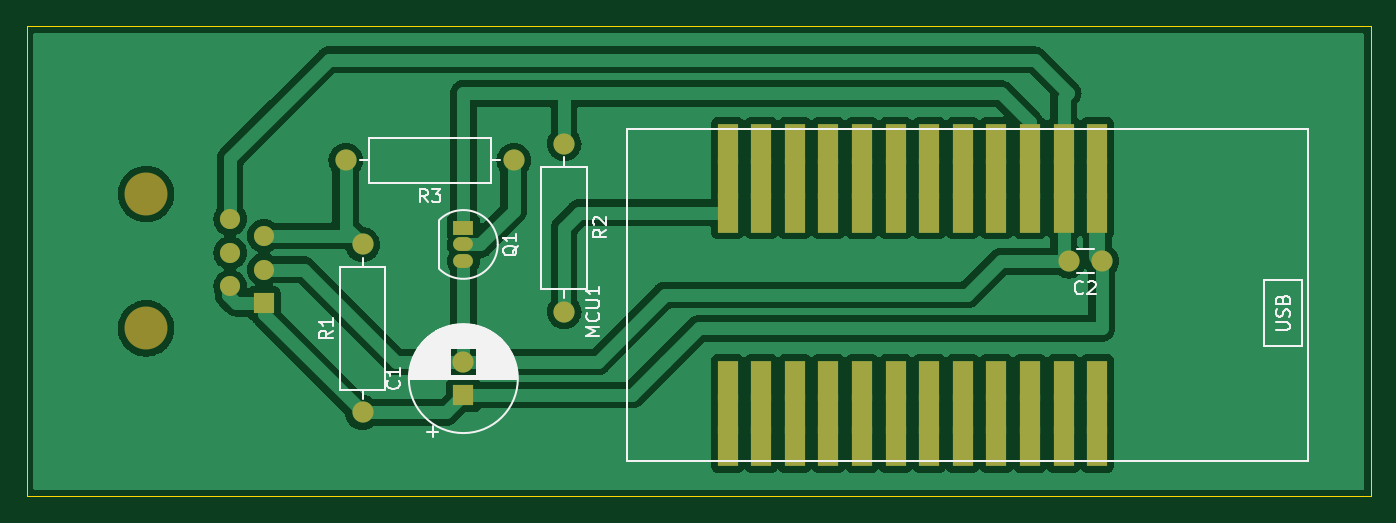
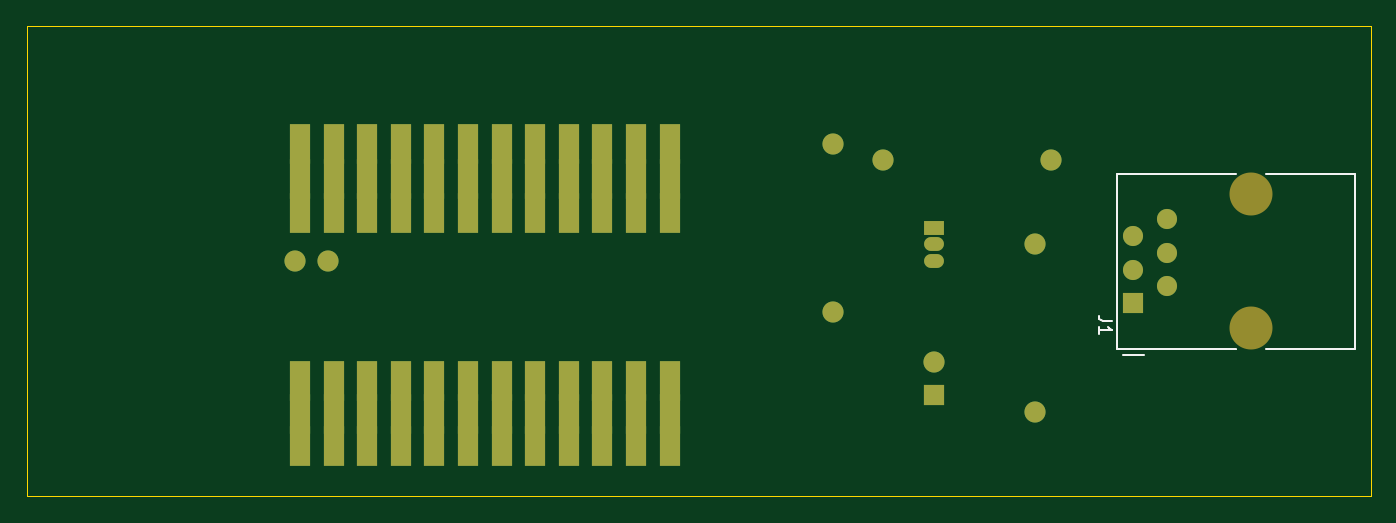
Circuit board: 9 layer files. Board 101.6 x 35.6 mm.
- bottom_copper: esp32_ttgo_capaci-B_Cu.gbr (5277 bytes)
- bottom_mask: esp32_ttgo_capaci-B_Mask.gbr (3139 bytes)
- paste: esp32_ttgo_capaci-B_Paste.gbr (464 bytes)
- bottom_silk: esp32_ttgo_capaci-B_Silkscreen.gbr (1361 bytes)
- outline: esp32_ttgo_capaci-Edge_Cuts.gbr (690 bytes)
- top_copper: esp32_ttgo_capaci-F_Cu.gbr (83040 bytes)
- top_mask: esp32_ttgo_capaci-F_Mask.gbr (3139 bytes)
- paste: esp32_ttgo_capaci-F_Paste.gbr (464 bytes)
- top_silk: esp32_ttgo_capaci-F_Silkscreen.gbr (15605 bytes)

=== bottom_copper: esp32_ttgo_capaci-B_Cu.gbr ===
%TF.GenerationSoftware,KiCad,Pcbnew,(6.0.9)*%
%TF.CreationDate,2022-11-20T18:13:40+01:00*%
%TF.ProjectId,esp32_ttgo_capaci,65737033-325f-4747-9467-6f5f63617061,rev?*%
%TF.SameCoordinates,Original*%
%TF.FileFunction,Copper,L2,Bot*%
%TF.FilePolarity,Positive*%
%FSLAX46Y46*%
G04 Gerber Fmt 4.6, Leading zero omitted, Abs format (unit mm)*
G04 Created by KiCad (PCBNEW (6.0.9)) date 2022-11-20 18:13:40*
%MOMM*%
%LPD*%
G01*
G04 APERTURE LIST*
%TA.AperFunction,ComponentPad*%
%ADD10C,1.600000*%
%TD*%
%TA.AperFunction,ComponentPad*%
%ADD11O,1.600000X1.600000*%
%TD*%
%TA.AperFunction,ComponentPad*%
%ADD12R,1.600000X1.600000*%
%TD*%
%TA.AperFunction,ComponentPad*%
%ADD13R,1.500000X1.050000*%
%TD*%
%TA.AperFunction,ComponentPad*%
%ADD14O,1.500000X1.050000*%
%TD*%
%TA.AperFunction,ComponentPad*%
%ADD15R,1.524000X3.000000*%
%TD*%
%TA.AperFunction,ComponentPad*%
%ADD16R,1.520000X1.520000*%
%TD*%
%TA.AperFunction,ComponentPad*%
%ADD17C,1.520000*%
%TD*%
G04 APERTURE END LIST*
D10*
%TO.P,R2,1*%
%TO.N,Net-(Q1-Pad1)*%
X55880000Y-21590000D03*
D11*
%TO.P,R2,2*%
%TO.N,Net-(R2-Pad2)*%
X55880000Y-34290000D03*
%TD*%
D12*
%TO.P,C1,1*%
%TO.N,Net-(J1-Pad1)*%
X48260000Y-40600000D03*
D10*
%TO.P,C1,2*%
%TO.N,GND*%
X48260000Y-38100000D03*
%TD*%
D13*
%TO.P,Q1,1,C*%
%TO.N,Net-(Q1-Pad1)*%
X48260000Y-27940000D03*
D14*
%TO.P,Q1,2,B*%
%TO.N,Net-(Q1-Pad2)*%
X48260000Y-29210000D03*
%TO.P,Q1,3,E*%
%TO.N,GND*%
X48260000Y-30480000D03*
%TD*%
D10*
%TO.P,R3,1*%
%TO.N,Net-(Q1-Pad2)*%
X52070000Y-22860000D03*
D11*
%TO.P,R3,2*%
%TO.N,Net-(J1-Pad5)*%
X39370000Y-22860000D03*
%TD*%
D10*
%TO.P,C2,1*%
%TO.N,Net-(J1-Pad1)*%
X96520000Y-30480000D03*
%TO.P,C2,2*%
%TO.N,GND*%
X94020000Y-30480000D03*
%TD*%
D15*
%TO.P,MCU1,1,5V*%
%TO.N,Net-(J1-Pad1)*%
X96175000Y-26797000D03*
X96175000Y-21590000D03*
X96175000Y-24257000D03*
%TO.P,MCU1,2,GND*%
%TO.N,GND*%
X93635000Y-26797000D03*
X93635000Y-21590000D03*
X93635000Y-24257000D03*
%TO.P,MCU1,3,GPIO27/ADC17/TOUCH7*%
%TO.N,Net-(Q1-Pad1)*%
X91095000Y-21590000D03*
X91095000Y-26797000D03*
X91095000Y-24257000D03*
%TO.P,MCU1,4,GPIO26/ADC19/DAC2*%
%TO.N,unconnected-(MCU1-Pad4)*%
X88555000Y-26797000D03*
X88555000Y-21590000D03*
X88555000Y-24257000D03*
%TO.P,MCU1,5,GPIO25/ADC18/DAC1*%
%TO.N,unconnected-(MCU1-Pad5)*%
X86015000Y-24257000D03*
X86015000Y-21590000D03*
X86015000Y-26797000D03*
%TO.P,MCU1,6,GPIO33/ADC5/TOUCH8*%
%TO.N,unconnected-(MCU1-Pad6)*%
X83475000Y-26797000D03*
X83475000Y-21590000D03*
X83475000Y-24257000D03*
%TO.P,MCU1,7,GPIO32/ADC4/TOUCH9*%
%TO.N,unconnected-(MCU1-Pad7)*%
X80935000Y-26797000D03*
X80935000Y-21590000D03*
X80935000Y-24257000D03*
%TO.P,MCU1,8,GPIO39/ADC3/SVN*%
%TO.N,unconnected-(MCU1-Pad8)*%
X78395000Y-26797000D03*
X78395000Y-24257000D03*
X78395000Y-21590000D03*
%TO.P,MCU1,9,GPIO38*%
%TO.N,unconnected-(MCU1-Pad9)*%
X75855000Y-21590000D03*
X75855000Y-24257000D03*
X75855000Y-26797000D03*
%TO.P,MCU1,10,GPIO37*%
%TO.N,unconnected-(MCU1-Pad10)*%
X73315000Y-26797000D03*
X73315000Y-24257000D03*
X73315000Y-21590000D03*
%TO.P,MCU1,11,GPIO36/ADC0*%
%TO.N,unconnected-(MCU1-Pad11)*%
X70775000Y-21590000D03*
X70775000Y-26797000D03*
X70775000Y-24257000D03*
%TO.P,MCU1,12,3V3*%
%TO.N,Net-(R2-Pad2)*%
X68235000Y-21590000D03*
X68235000Y-24257000D03*
X68235000Y-26797000D03*
%TO.P,MCU1,13,3V3*%
%TO.N,unconnected-(MCU1-Pad13)*%
X96175000Y-42037000D03*
X96175000Y-39497000D03*
X96175000Y-44450000D03*
%TO.P,MCU1,14,GND*%
%TO.N,unconnected-(MCU1-Pad14)*%
X93635000Y-44450000D03*
X93635000Y-39497000D03*
X93635000Y-42037000D03*
%TO.P,MCU1,15,GND*%
%TO.N,unconnected-(MCU1-Pad15)*%
X91095000Y-44450000D03*
X91095000Y-39497000D03*
X91095000Y-42037000D03*
%TO.P,MCU1,16,GPIO12/ADC15/TOUCH5*%
%TO.N,unconnected-(MCU1-Pad16)*%
X88555000Y-42037000D03*
X88555000Y-39497000D03*
X88555000Y-44450000D03*
%TO.P,MCU1,17,GPIO13/ADC14/TOUCH4*%
%TO.N,unconnected-(MCU1-Pad17)*%
X86015000Y-44450000D03*
X86015000Y-42037000D03*
X86015000Y-39497000D03*
%TO.P,MCU1,18,GPIO15/ADC13/TOUCH3*%
%TO.N,unconnected-(MCU1-Pad18)*%
X83475000Y-44450000D03*
X83475000Y-39497000D03*
X83475000Y-42037000D03*
%TO.P,MCU1,19,GPIO2/ADC12/TOUCH2*%
%TO.N,unconnected-(MCU1-Pad19)*%
X80935000Y-44450000D03*
X80935000Y-39497000D03*
X80935000Y-42037000D03*
%TO.P,MCU1,20,GPIO17*%
%TO.N,unconnected-(MCU1-Pad20)*%
X78395000Y-44450000D03*
X78395000Y-42037000D03*
X78395000Y-39497000D03*
%TO.P,MCU1,21,GPIO22/I2C_SCL*%
%TO.N,unconnected-(MCU1-Pad21)*%
X75855000Y-42037000D03*
X75855000Y-44450000D03*
X75855000Y-39497000D03*
%TO.P,MCU1,22,GPIO21/I2C_SDA*%
%TO.N,unconnected-(MCU1-Pad22)*%
X73315000Y-44450000D03*
X73315000Y-42037000D03*
X73315000Y-39497000D03*
%TO.P,MCU1,23,GND*%
%TO.N,unconnected-(MCU1-Pad23)*%
X70775000Y-42037000D03*
X70775000Y-39497000D03*
X70775000Y-44450000D03*
%TO.P,MCU1,24,GND*%
%TO.N,unconnected-(MCU1-Pad24)*%
X68235000Y-44450000D03*
X68235000Y-39497000D03*
X68235000Y-42037000D03*
%TD*%
D10*
%TO.P,R1,1*%
%TO.N,Net-(J1-Pad1)*%
X40640000Y-41910000D03*
D11*
%TO.P,R1,2*%
%TO.N,Net-(J1-Pad5)*%
X40640000Y-29210000D03*
%TD*%
D16*
%TO.P,J1,1*%
%TO.N,Net-(J1-Pad1)*%
X33170000Y-33650000D03*
D17*
%TO.P,J1,2*%
X30630000Y-32380000D03*
%TO.P,J1,3*%
%TO.N,GND*%
X33170000Y-31110000D03*
%TO.P,J1,4*%
%TO.N,unconnected-(J1-Pad4)*%
X30630000Y-29840000D03*
%TO.P,J1,5*%
%TO.N,Net-(J1-Pad5)*%
X33170000Y-28570000D03*
%TO.P,J1,6*%
%TO.N,GND*%
X30630000Y-27300000D03*
%TD*%
M02*

=== bottom_mask: esp32_ttgo_capaci-B_Mask.gbr ===
%TF.GenerationSoftware,KiCad,Pcbnew,(6.0.9)*%
%TF.CreationDate,2022-11-20T18:13:40+01:00*%
%TF.ProjectId,esp32_ttgo_capaci,65737033-325f-4747-9467-6f5f63617061,rev?*%
%TF.SameCoordinates,Original*%
%TF.FileFunction,Soldermask,Bot*%
%TF.FilePolarity,Negative*%
%FSLAX46Y46*%
G04 Gerber Fmt 4.6, Leading zero omitted, Abs format (unit mm)*
G04 Created by KiCad (PCBNEW (6.0.9)) date 2022-11-20 18:13:40*
%MOMM*%
%LPD*%
G01*
G04 APERTURE LIST*
%ADD10C,1.600000*%
%ADD11O,1.600000X1.600000*%
%ADD12R,1.600000X1.600000*%
%ADD13R,1.500000X1.050000*%
%ADD14O,1.500000X1.050000*%
%ADD15R,1.524000X3.000000*%
%ADD16C,3.250000*%
%ADD17R,1.520000X1.520000*%
%ADD18C,1.520000*%
G04 APERTURE END LIST*
D10*
%TO.C,R2*%
X55880000Y-21590000D03*
D11*
X55880000Y-34290000D03*
%TD*%
D12*
%TO.C,C1*%
X48260000Y-40600000D03*
D10*
X48260000Y-38100000D03*
%TD*%
D13*
%TO.C,Q1*%
X48260000Y-27940000D03*
D14*
X48260000Y-29210000D03*
X48260000Y-30480000D03*
%TD*%
D10*
%TO.C,R3*%
X52070000Y-22860000D03*
D11*
X39370000Y-22860000D03*
%TD*%
D10*
%TO.C,C2*%
X96520000Y-30480000D03*
X94020000Y-30480000D03*
%TD*%
D15*
%TO.C,MCU1*%
X96175000Y-26797000D03*
X96175000Y-21590000D03*
X96175000Y-24257000D03*
X93635000Y-26797000D03*
X93635000Y-21590000D03*
X93635000Y-24257000D03*
X91095000Y-21590000D03*
X91095000Y-26797000D03*
X91095000Y-24257000D03*
X88555000Y-26797000D03*
X88555000Y-21590000D03*
X88555000Y-24257000D03*
X86015000Y-24257000D03*
X86015000Y-21590000D03*
X86015000Y-26797000D03*
X83475000Y-26797000D03*
X83475000Y-21590000D03*
X83475000Y-24257000D03*
X80935000Y-26797000D03*
X80935000Y-21590000D03*
X80935000Y-24257000D03*
X78395000Y-26797000D03*
X78395000Y-24257000D03*
X78395000Y-21590000D03*
X75855000Y-21590000D03*
X75855000Y-24257000D03*
X75855000Y-26797000D03*
X73315000Y-26797000D03*
X73315000Y-24257000D03*
X73315000Y-21590000D03*
X70775000Y-21590000D03*
X70775000Y-26797000D03*
X70775000Y-24257000D03*
X68235000Y-21590000D03*
X68235000Y-24257000D03*
X68235000Y-26797000D03*
X96175000Y-42037000D03*
X96175000Y-39497000D03*
X96175000Y-44450000D03*
X93635000Y-44450000D03*
X93635000Y-39497000D03*
X93635000Y-42037000D03*
X91095000Y-44450000D03*
X91095000Y-39497000D03*
X91095000Y-42037000D03*
X88555000Y-42037000D03*
X88555000Y-39497000D03*
X88555000Y-44450000D03*
X86015000Y-44450000D03*
X86015000Y-42037000D03*
X86015000Y-39497000D03*
X83475000Y-44450000D03*
X83475000Y-39497000D03*
X83475000Y-42037000D03*
X80935000Y-44450000D03*
X80935000Y-39497000D03*
X80935000Y-42037000D03*
X78395000Y-44450000D03*
X78395000Y-42037000D03*
X78395000Y-39497000D03*
X75855000Y-42037000D03*
X75855000Y-44450000D03*
X75855000Y-39497000D03*
X73315000Y-44450000D03*
X73315000Y-42037000D03*
X73315000Y-39497000D03*
X70775000Y-42037000D03*
X70775000Y-39497000D03*
X70775000Y-44450000D03*
X68235000Y-44450000D03*
X68235000Y-39497000D03*
X68235000Y-42037000D03*
%TD*%
D10*
%TO.C,R1*%
X40640000Y-41910000D03*
D11*
X40640000Y-29210000D03*
%TD*%
D16*
%TO.C,J1*%
X24280000Y-25400000D03*
X24280000Y-35560000D03*
D17*
X33170000Y-33650000D03*
D18*
X30630000Y-32380000D03*
X33170000Y-31110000D03*
X30630000Y-29840000D03*
X33170000Y-28570000D03*
X30630000Y-27300000D03*
%TD*%
M02*

=== paste: esp32_ttgo_capaci-B_Paste.gbr ===
%TF.GenerationSoftware,KiCad,Pcbnew,(6.0.9)*%
%TF.CreationDate,2022-11-20T18:13:40+01:00*%
%TF.ProjectId,esp32_ttgo_capaci,65737033-325f-4747-9467-6f5f63617061,rev?*%
%TF.SameCoordinates,Original*%
%TF.FileFunction,Paste,Bot*%
%TF.FilePolarity,Positive*%
%FSLAX46Y46*%
G04 Gerber Fmt 4.6, Leading zero omitted, Abs format (unit mm)*
G04 Created by KiCad (PCBNEW (6.0.9)) date 2022-11-20 18:13:40*
%MOMM*%
%LPD*%
G01*
G04 APERTURE LIST*
G04 APERTURE END LIST*
M02*

=== bottom_silk: esp32_ttgo_capaci-B_Silkscreen.gbr ===
%TF.GenerationSoftware,KiCad,Pcbnew,(6.0.9)*%
%TF.CreationDate,2022-11-20T18:13:40+01:00*%
%TF.ProjectId,esp32_ttgo_capaci,65737033-325f-4747-9467-6f5f63617061,rev?*%
%TF.SameCoordinates,Original*%
%TF.FileFunction,Legend,Bot*%
%TF.FilePolarity,Positive*%
%FSLAX46Y46*%
G04 Gerber Fmt 4.6, Leading zero omitted, Abs format (unit mm)*
G04 Created by KiCad (PCBNEW (6.0.9)) date 2022-11-20 18:13:40*
%MOMM*%
%LPD*%
G01*
G04 APERTURE LIST*
%ADD10C,0.150000*%
%ADD11C,0.120000*%
%ADD12C,0.100000*%
G04 APERTURE END LIST*
D10*
%TO.C,J1*%
X34782380Y-34986666D02*
X35496666Y-34986666D01*
X35639523Y-34939047D01*
X35734761Y-34843809D01*
X35782380Y-34700952D01*
X35782380Y-34605714D01*
X35782380Y-35986666D02*
X35782380Y-35415238D01*
X35782380Y-35700952D02*
X34782380Y-35700952D01*
X34925238Y-35605714D01*
X35020476Y-35510476D01*
X35068095Y-35415238D01*
D11*
X34400000Y-37080000D02*
X34400000Y-23880000D01*
D12*
X25450000Y-37080000D02*
X25380000Y-37080000D01*
X16520000Y-23880000D02*
X16400000Y-23880000D01*
D11*
X34400000Y-23880000D02*
X25380000Y-23880000D01*
X25380000Y-37080000D02*
X34400000Y-37080000D01*
X16400000Y-37080000D02*
X23180000Y-37080000D01*
X32400000Y-37550000D02*
X33930000Y-37550000D01*
D12*
X16410000Y-23880000D02*
X16400000Y-23880000D01*
D11*
X16400000Y-23880000D02*
X23180000Y-23880000D01*
X16400000Y-23880000D02*
X16400000Y-37080000D01*
%TD*%
M02*

=== outline: esp32_ttgo_capaci-Edge_Cuts.gbr ===
%TF.GenerationSoftware,KiCad,Pcbnew,(6.0.9)*%
%TF.CreationDate,2022-11-20T18:13:40+01:00*%
%TF.ProjectId,esp32_ttgo_capaci,65737033-325f-4747-9467-6f5f63617061,rev?*%
%TF.SameCoordinates,Original*%
%TF.FileFunction,Profile,NP*%
%FSLAX46Y46*%
G04 Gerber Fmt 4.6, Leading zero omitted, Abs format (unit mm)*
G04 Created by KiCad (PCBNEW (6.0.9)) date 2022-11-20 18:13:40*
%MOMM*%
%LPD*%
G01*
G04 APERTURE LIST*
%TA.AperFunction,Profile*%
%ADD10C,0.100000*%
%TD*%
G04 APERTURE END LIST*
D10*
X15240000Y-12700000D02*
X116840000Y-12700000D01*
X15240000Y-48260000D02*
X15240000Y-12700000D01*
X116840000Y-48260000D02*
X15240000Y-48260000D01*
X116840000Y-12700000D02*
X116840000Y-48260000D01*
M02*

=== top_copper: esp32_ttgo_capaci-F_Cu.gbr (83040 bytes, source omitted) ===
=== top_mask: esp32_ttgo_capaci-F_Mask.gbr ===
%TF.GenerationSoftware,KiCad,Pcbnew,(6.0.9)*%
%TF.CreationDate,2022-11-20T18:13:40+01:00*%
%TF.ProjectId,esp32_ttgo_capaci,65737033-325f-4747-9467-6f5f63617061,rev?*%
%TF.SameCoordinates,Original*%
%TF.FileFunction,Soldermask,Top*%
%TF.FilePolarity,Negative*%
%FSLAX46Y46*%
G04 Gerber Fmt 4.6, Leading zero omitted, Abs format (unit mm)*
G04 Created by KiCad (PCBNEW (6.0.9)) date 2022-11-20 18:13:40*
%MOMM*%
%LPD*%
G01*
G04 APERTURE LIST*
%ADD10C,1.600000*%
%ADD11O,1.600000X1.600000*%
%ADD12R,1.600000X1.600000*%
%ADD13R,1.500000X1.050000*%
%ADD14O,1.500000X1.050000*%
%ADD15R,1.524000X3.000000*%
%ADD16C,3.250000*%
%ADD17R,1.520000X1.520000*%
%ADD18C,1.520000*%
G04 APERTURE END LIST*
D10*
%TO.C,R2*%
X55880000Y-21590000D03*
D11*
X55880000Y-34290000D03*
%TD*%
D12*
%TO.C,C1*%
X48260000Y-40600000D03*
D10*
X48260000Y-38100000D03*
%TD*%
D13*
%TO.C,Q1*%
X48260000Y-27940000D03*
D14*
X48260000Y-29210000D03*
X48260000Y-30480000D03*
%TD*%
D10*
%TO.C,R3*%
X52070000Y-22860000D03*
D11*
X39370000Y-22860000D03*
%TD*%
D10*
%TO.C,C2*%
X96520000Y-30480000D03*
X94020000Y-30480000D03*
%TD*%
D15*
%TO.C,MCU1*%
X96175000Y-26797000D03*
X96175000Y-21590000D03*
X96175000Y-24257000D03*
X93635000Y-26797000D03*
X93635000Y-21590000D03*
X93635000Y-24257000D03*
X91095000Y-21590000D03*
X91095000Y-26797000D03*
X91095000Y-24257000D03*
X88555000Y-26797000D03*
X88555000Y-21590000D03*
X88555000Y-24257000D03*
X86015000Y-24257000D03*
X86015000Y-21590000D03*
X86015000Y-26797000D03*
X83475000Y-26797000D03*
X83475000Y-21590000D03*
X83475000Y-24257000D03*
X80935000Y-26797000D03*
X80935000Y-21590000D03*
X80935000Y-24257000D03*
X78395000Y-26797000D03*
X78395000Y-24257000D03*
X78395000Y-21590000D03*
X75855000Y-21590000D03*
X75855000Y-24257000D03*
X75855000Y-26797000D03*
X73315000Y-26797000D03*
X73315000Y-24257000D03*
X73315000Y-21590000D03*
X70775000Y-21590000D03*
X70775000Y-26797000D03*
X70775000Y-24257000D03*
X68235000Y-21590000D03*
X68235000Y-24257000D03*
X68235000Y-26797000D03*
X96175000Y-42037000D03*
X96175000Y-39497000D03*
X96175000Y-44450000D03*
X93635000Y-44450000D03*
X93635000Y-39497000D03*
X93635000Y-42037000D03*
X91095000Y-44450000D03*
X91095000Y-39497000D03*
X91095000Y-42037000D03*
X88555000Y-42037000D03*
X88555000Y-39497000D03*
X88555000Y-44450000D03*
X86015000Y-44450000D03*
X86015000Y-42037000D03*
X86015000Y-39497000D03*
X83475000Y-44450000D03*
X83475000Y-39497000D03*
X83475000Y-42037000D03*
X80935000Y-44450000D03*
X80935000Y-39497000D03*
X80935000Y-42037000D03*
X78395000Y-44450000D03*
X78395000Y-42037000D03*
X78395000Y-39497000D03*
X75855000Y-42037000D03*
X75855000Y-44450000D03*
X75855000Y-39497000D03*
X73315000Y-44450000D03*
X73315000Y-42037000D03*
X73315000Y-39497000D03*
X70775000Y-42037000D03*
X70775000Y-39497000D03*
X70775000Y-44450000D03*
X68235000Y-44450000D03*
X68235000Y-39497000D03*
X68235000Y-42037000D03*
%TD*%
D10*
%TO.C,R1*%
X40640000Y-41910000D03*
D11*
X40640000Y-29210000D03*
%TD*%
D16*
%TO.C,J1*%
X24280000Y-25400000D03*
X24280000Y-35560000D03*
D17*
X33170000Y-33650000D03*
D18*
X30630000Y-32380000D03*
X33170000Y-31110000D03*
X30630000Y-29840000D03*
X33170000Y-28570000D03*
X30630000Y-27300000D03*
%TD*%
M02*

=== paste: esp32_ttgo_capaci-F_Paste.gbr ===
%TF.GenerationSoftware,KiCad,Pcbnew,(6.0.9)*%
%TF.CreationDate,2022-11-20T18:13:40+01:00*%
%TF.ProjectId,esp32_ttgo_capaci,65737033-325f-4747-9467-6f5f63617061,rev?*%
%TF.SameCoordinates,Original*%
%TF.FileFunction,Paste,Top*%
%TF.FilePolarity,Positive*%
%FSLAX46Y46*%
G04 Gerber Fmt 4.6, Leading zero omitted, Abs format (unit mm)*
G04 Created by KiCad (PCBNEW (6.0.9)) date 2022-11-20 18:13:40*
%MOMM*%
%LPD*%
G01*
G04 APERTURE LIST*
G04 APERTURE END LIST*
M02*

=== top_silk: esp32_ttgo_capaci-F_Silkscreen.gbr (15605 bytes, source omitted) ===
